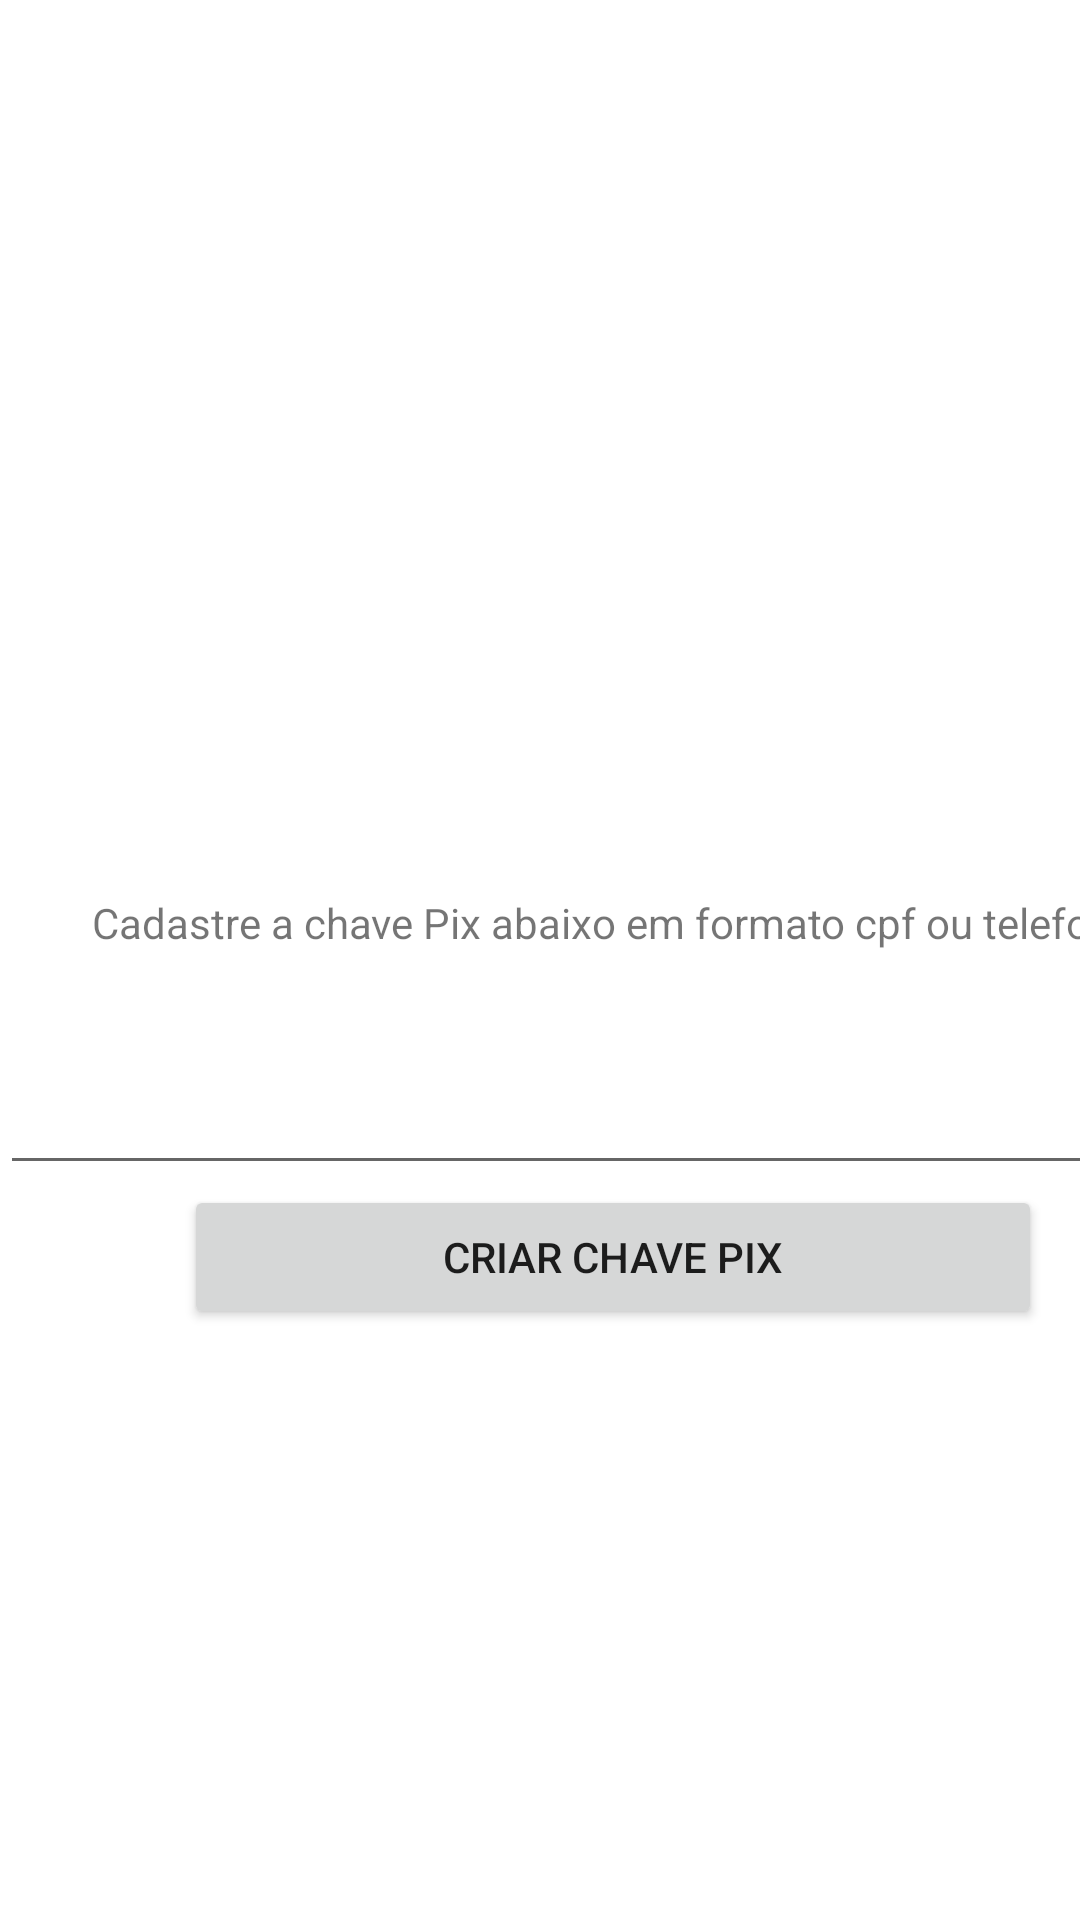

This screen was rendered from an Android layout file. Write that file and the resources it references.
<!-- AndroidManifest.xml: application theme Theme.ContaApplication -->
<!-- res/layout/activity_cadastrar_chave.xml -->
<?xml version="1.0" encoding="utf-8"?>
<androidx.constraintlayout.widget.ConstraintLayout xmlns:android="http://schemas.android.com/apk/res/android"
    xmlns:app="http://schemas.android.com/apk/res-auto"
    xmlns:tools="http://schemas.android.com/tools"
    android:layout_width="match_parent"
    android:layout_height="match_parent"
    tools:context=".CadastrarChaveActivity">

    <LinearLayout
        android:layout_width="409dp"
        android:layout_height="729dp"
        android:gravity="center"
        android:orientation="vertical"
        tools:layout_editor_absoluteX="1dp"
        tools:layout_editor_absoluteY="1dp">

        <TextView
            android:id="@+id/textView"
            android:layout_width="match_parent"
            android:layout_height="44dp"
            android:gravity="center"
            android:text="Cadastre a chave Pix abaixo em formato cpf ou telefone" />

        <Spinner
            android:id="@+id/spinnerDoPix"
            android:layout_width="match_parent"
            android:layout_height="wrap_content" />

        <EditText
            android:id="@+id/EditTextChavePix"
            android:layout_width="match_parent"
            android:layout_height="wrap_content"
            android:ems="10"
            android:inputType="number" />

        <Button
            android:id="@+id/button"
            android:layout_width="286dp"
            android:layout_height="wrap_content"
            android:onClick="CadastrarPix"
            android:text="Criar chave pix" />
    </LinearLayout>
</androidx.constraintlayout.widget.ConstraintLayout>
<!-- resources referenced by this layout -->
<resources>
  <style name="Theme.ContaApplication" parent="Theme.MaterialComponents.DayNight.DarkActionBar">
          
          <item name="colorPrimary">@color/purple_500</item>
          <item name="colorPrimaryVariant">@color/purple_700</item>
          <item name="colorOnPrimary">@color/white</item>
          
          <item name="colorSecondary">@color/teal_200</item>
          <item name="colorSecondaryVariant">@color/teal_700</item>
          <item name="colorOnSecondary">@color/black</item>
          
          <item name="android:statusBarColor">?attr/colorPrimaryVariant</item>
          
      </style>
  <!-- not gathered from this repository: default colours our renderer supplied (Android Studio template values) -->
  <color name="purple_500">#FF6200EE</color>
  <color name="purple_700">#FF3700B3</color>
  <color name="teal_200">#FF03DAC5</color>
  <color name="teal_700">#FF018786</color>
  <color name="black">#FF000000</color>
  <color name="white">#FFFFFFFF</color>
</resources>
